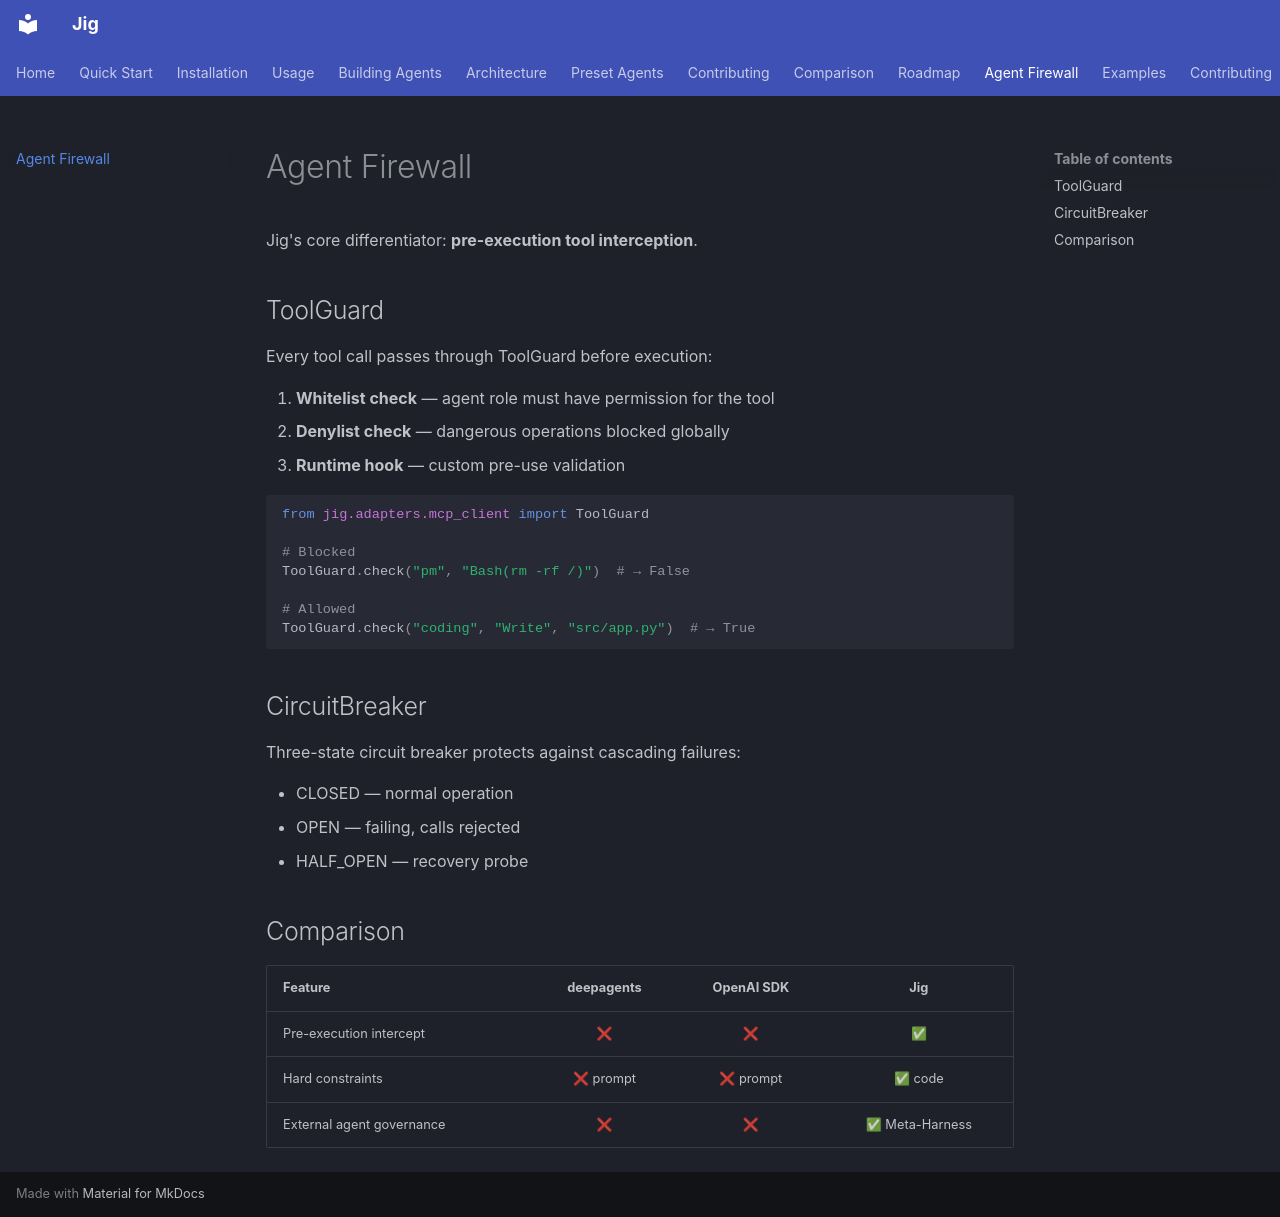

repository: luyi14-bits/jig · page: agent-firewall/index.html · generator: mkdocs

# Agent Firewall

Jig's core differentiator: **pre-execution tool interception**.

## ToolGuard

Every tool call passes through ToolGuard before execution:

1. **Whitelist check** — agent role must have permission for the tool
2. **Denylist check** — dangerous operations blocked globally
3. **Runtime hook** — custom pre-use validation

```python
from jig.adapters.mcp_client import ToolGuard

# Blocked
ToolGuard.check("pm", "Bash(rm -rf /)")  # → False

# Allowed
ToolGuard.check("coding", "Write", "src/app.py")  # → True
```

## CircuitBreaker

Three-state circuit breaker protects against cascading failures:

- CLOSED — normal operation
- OPEN — failing, calls rejected
- HALF_OPEN — recovery probe

## Comparison

| Feature | deepagents | OpenAI SDK | Jig |
|---------|:----------:|:----------:|:---:|
| Pre-execution intercept | ❌ | ❌ | ✅ |
| Hard constraints | ❌ prompt | ❌ prompt | ✅ code |
| External agent governance | ❌ | ❌ | ✅ Meta-Harness |
